2-way image classification set "data" from GitHub (trongkhanh083/cat-vs-dog-classifier); label vocabulary: cat, dog.

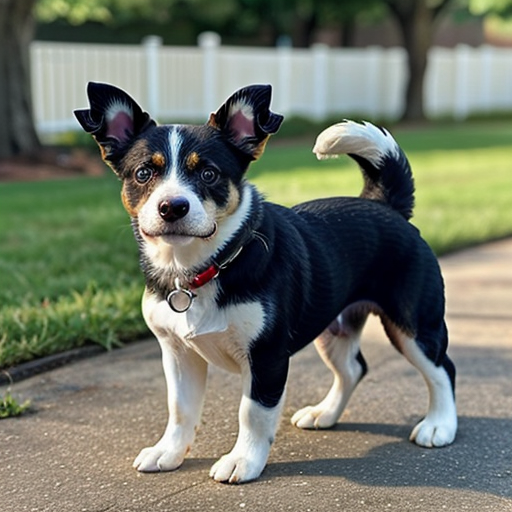
Label: dog

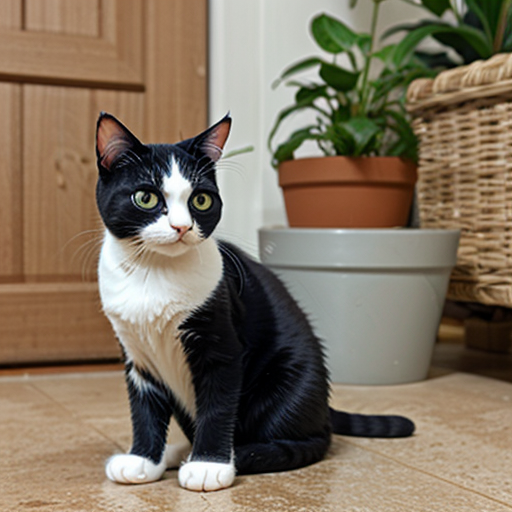
Label: cat

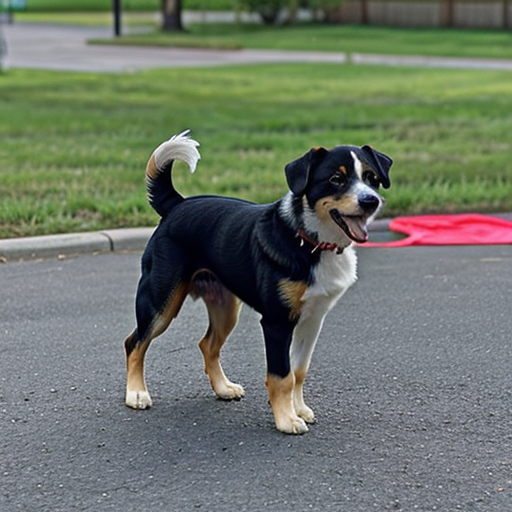
Label: dog

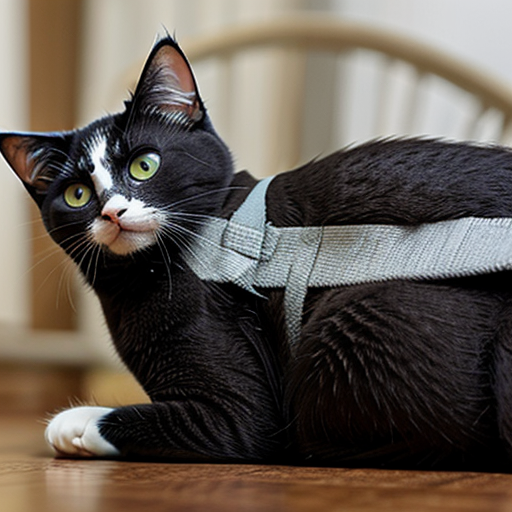
Label: cat

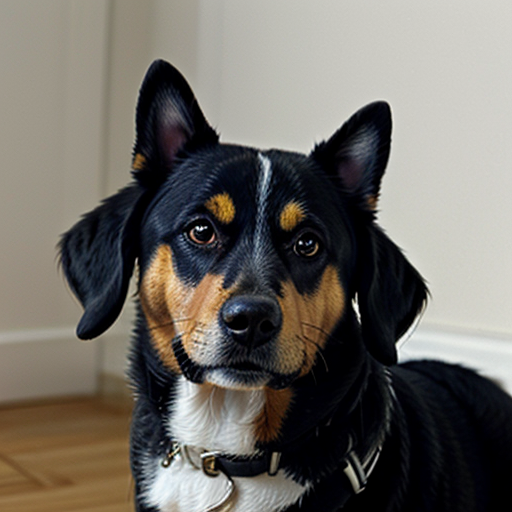
Label: dog

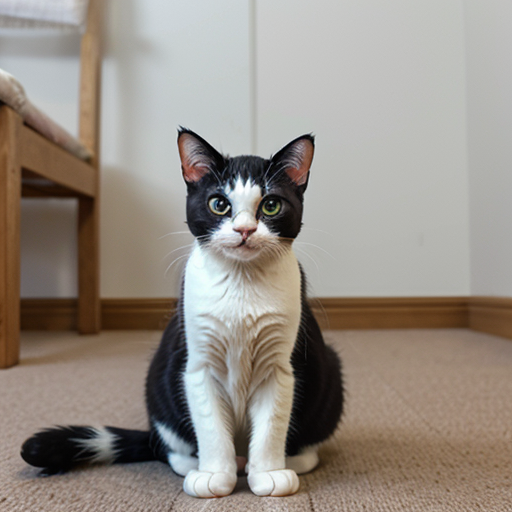
Label: cat
